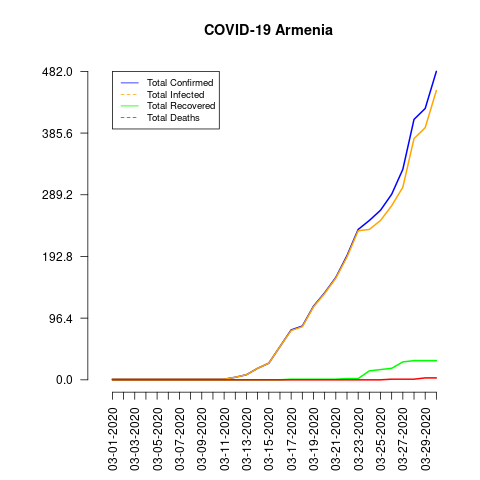

The table this chart was drawn from, first rows:
date, total_confirmed, total_deaths, total_recovered, total_infected, mortality_rate, recovery_rate
03-01-2020, 1, 0, 0, 1, 0.0, 0.0
03-02-2020, 1, 0, 0, 1, 0.0, 0.0
03-03-2020, 1, 0, 0, 1, 0.0, 0.0
03-04-2020, 1, 0, 0, 1, 0.0, 0.0
03-05-2020, 1, 0, 0, 1, 0.0, 0.0
03-06-2020, 1, 0, 0, 1, 0.0, 0.0
03-07-2020, 1, 0, 0, 1, 0.0, 0.0
03-08-2020, 1, 0, 0, 1, 0.0, 0.0
03-09-2020, 1, 0, 0, 1, 0.0, 0.0
03-10-2020, 1, 0, 0, 1, 0.0, 0.0
03-11-2020, 1, 0, 0, 1, 0.0, 0.0
03-12-2020, 4, 0, 0, 4, 0.0, 0.0
03-13-2020, 8, 0, 0, 8, 0.0, 0.0
03-14-2020, 18, 0, 0, 18, 0.0, 0.0
03-15-2020, 26, 0, 0, 26, 0.0, 0.0
03-16-2020, 52, 0, 0, 52, 0.0, 0.0
03-17-2020, 78, 0, 1, 77, 0.0, 1.28
03-18-2020, 84, 0, 1, 83, 0.0, 1.19
03-19-2020, 115, 0, 1, 114, 0.0, 0.87
03-20-2020, 136, 0, 1, 135, 0.0, 0.74
03-21-2020, 160, 0, 1, 159, 0.0, 0.63
03-22-2020, 194, 0, 2, 192, 0.0, 1.03
03-23-2020, 235, 0, 2, 233, 0.0, 0.85
03-24-2020, 249, 0, 14, 235, 0.0, 5.62
03-25-2020, 265, 0, 16, 249, 0.0, 6.04
03-26-2020, 290, 1, 18, 272, 0.34, 6.21
03-27-2020, 329, 1, 28, 301, 0.3, 8.51
03-28-2020, 407, 1, 30, 377, 0.25, 7.37
03-29-2020, 424, 3, 30, 394, 0.71, 7.08
03-30-2020, 482, 3, 30, 452, 0.62, 6.22
